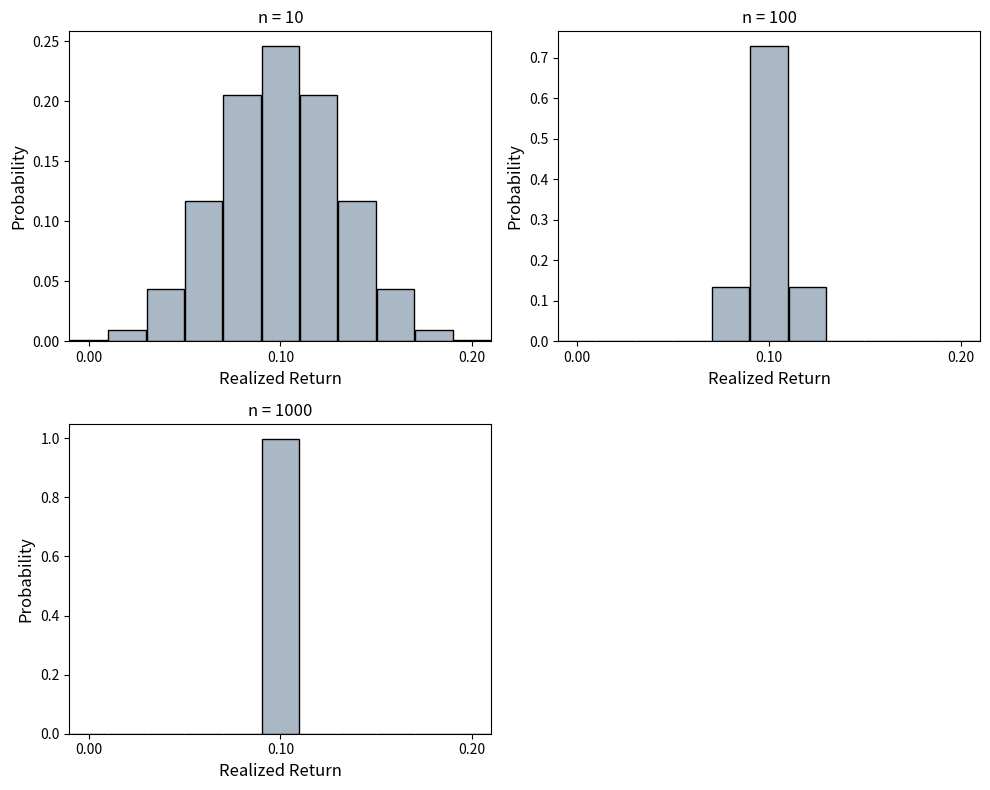

Here is the Python script that generated this plot: (Note: this script raises an exception after producing the figure.)
import matplotlib.gridspec as gridspec
import matplotlib.pyplot as plt
import numpy as np
from scipy.stats import binom

p = 0.5
n_values = [10, 100, 1000]

fig = plt.figure(figsize=(10, 8))
gs = gridspec.GridSpec(2, 2, height_ratios=[1, 1])

# Top two plots (n=10 and n=100)
ax0 = fig.add_subplot(gs[0, 0])
ax1 = fig.add_subplot(gs[0, 1])
# Bottom plot (n=1000) in center by using space from col 0 and hiding col 1
ax2 = fig.add_subplot(gs[1, 0])
fig.add_subplot(gs[1, 1]).axis("off")  # Hide empty subplot to center ax2

axs = [ax0, ax1, ax2]

for idx, (n, ax) in enumerate(zip(n_values, axs)):
    x_raw = np.arange(n + 1)
    probabilities = binom.pmf(x_raw, n, p)

    x_scaled = (x_raw / n) * 0.2
    if n == 100:
        x_scaled[35] = 0.07001
    if n == 1000:
        x_scaled[350] = 0.07001

    bin_edges = np.arange(-0.01, 0.27, 0.02)
    bin_indices = np.digitize(x_scaled, bin_edges) - 1

    if n == 100:
        bin_indices[55] = 5
        bin_indices[65] = 6
    if n == 1000:
        bin_indices[550] = 5
        bin_indices[650] = 6

    bin_probs = []
    bin_centers = []

    for i in range(len(bin_edges) - 1):
        mask = bin_indices == i
        bin_total_prob = probabilities[mask].sum()
        bin_probs.append(bin_total_prob)
        bin_center = (bin_edges[i] + bin_edges[i + 1]) / 2
        bin_centers.append(bin_center)

    ax.bar(bin_centers, bin_probs, width=0.0195, color="#aab7c4", edgecolor="black")
    ax.set_xlabel("Realized Return", fontsize=12)
    ax.set_ylabel("Probability", fontsize=12)
    ax.set_xticks([0.0, 0.1, 0.2])
    ax.set_xticklabels(["0.00", "0.10", "0.20"], fontsize=10)
    ax.set_xlim(-0.01, 0.21)
    ax.set_title(f"n = {n}", fontsize=12)

plt.tight_layout()
plt.savefig("plots/binomial_grouped_centered_final.png")
plt.show()
